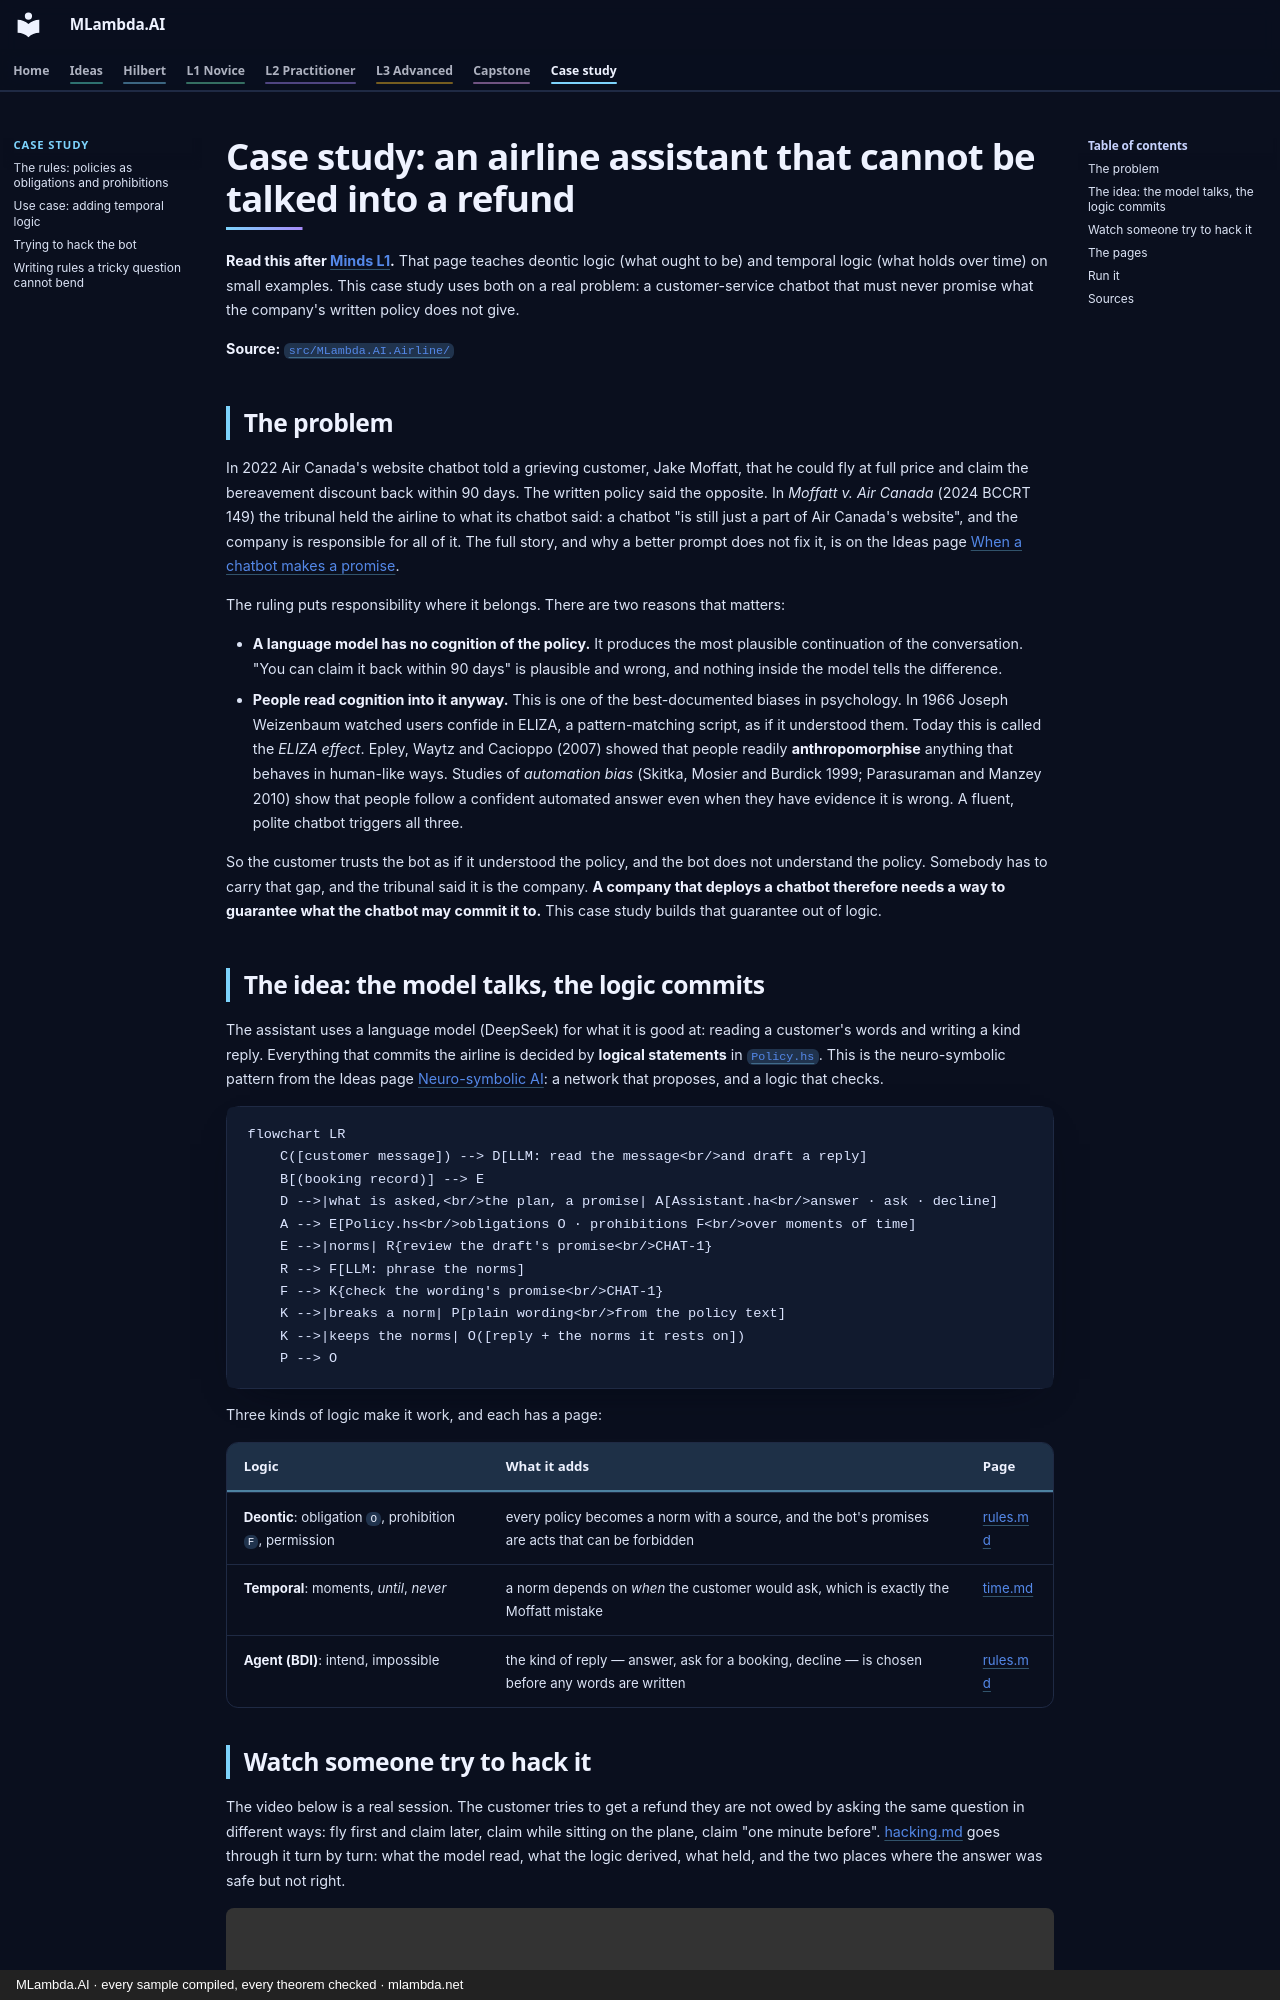

repository: mlambda-net/MLambda.AI · page: airline/index.html · generator: mkdocs · copyright: MLambda.AI · every sample compiled, every theorem checked · mlambda.net

# Case study: an airline assistant that cannot be talked into a refund

**Read this after [Minds L1](../L1-novice/minds.md).** That page teaches deontic logic (what ought to be)
and temporal logic (what holds over time) on small examples. This case study uses both on a real
problem: a customer-service chatbot that must never promise what the company's written policy does not
give.

**Source:** [`src/MLambda.AI.Airline/`](../../src/MLambda.AI.Airline/)

## The problem

In 2022 Air Canada's website chatbot told a grieving customer, Jake Moffatt, that he could fly at full
price and claim the bereavement discount back within 90 days. The written policy said the opposite. In
*Moffatt v. Air Canada* (2024 BCCRT 149) the tribunal held the airline to what its chatbot said: a chatbot
"is still just a part of Air Canada's website", and the company is responsible for all of it. The full
story, and why a better prompt does not fix it, is on the Ideas page
[When a chatbot makes a promise](../ideas/semantics-and-accountability.md).

The ruling puts responsibility where it belongs. There are two reasons that matters:

- **A language model has no cognition of the policy.** It produces the most plausible continuation of
  the conversation. "You can claim it back within 90 days" is plausible and wrong, and nothing inside the
  model tells the difference.
- **People read cognition into it anyway.** This is one of the best-documented biases in psychology.
  In 1966 Joseph Weizenbaum watched users confide in ELIZA, a pattern-matching script, as if it understood
  them. Today this is called the *ELIZA effect*. Epley, Waytz and Cacioppo (2007) showed that people
  readily **anthropomorphise** anything that behaves in human-like ways. Studies of *automation bias*
  (Skitka, Mosier and Burdick 1999; Parasuraman and Manzey 2010) show that people follow a confident
  automated answer even when they have evidence it is wrong. A fluent, polite chatbot triggers all
  three.

So the customer trusts the bot as if it understood the policy, and the bot does not understand the policy.
Somebody has to carry that gap, and the tribunal said it is the company. **A company that deploys a
chatbot therefore needs a way to guarantee what the chatbot may commit it to.** This case study builds
that guarantee out of logic.
